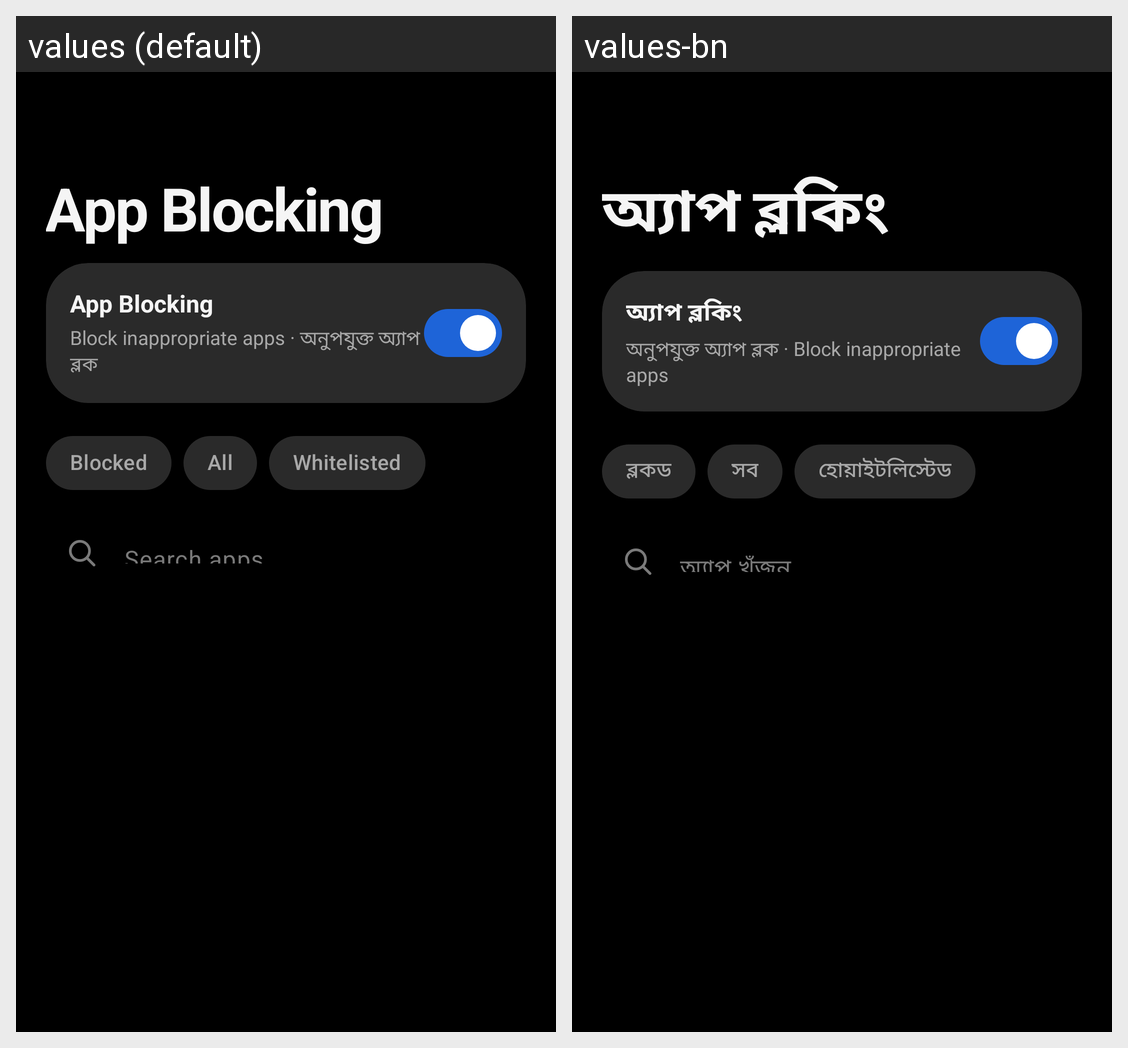

Locale-by-locale string values for the Android screen shown in this grid:
Android screen res/layout/activity_app_list.xml rendered under 2 locales, left to right: values (default), values-bn. Device: Nexus 5 (rendered at 1080×1920; each locale shown at half size, 540×960, under a caption strip naming it); theme Theme.GuardianShield.
Strings drawn on this screen, with the default value and each locale's value (text and hints the layout hard-codes, and strings that could not be matched under every locale, appear in the picture but are not listed):

app_blocking_title
  values: App Blocking
  values-bn: অ্যাপ ব্লকিং

app_blocking_sub
  values: Block inappropriate apps · অনুপযুক্ত অ্যাপ ব্লক
  values-bn: অনুপযুক্ত অ্যাপ ব্লক · Block inappropriate apps

filter_blocked
  values: Blocked
  values-bn: ব্লকড

filter_all
  values: All
  values-bn: সব

filter_whitelisted
  values: Whitelisted
  values-bn: হোয়াইটলিস্টেড

search_hint
  values: Search apps…
  values-bn: অ্যাপ খুঁজুন…
